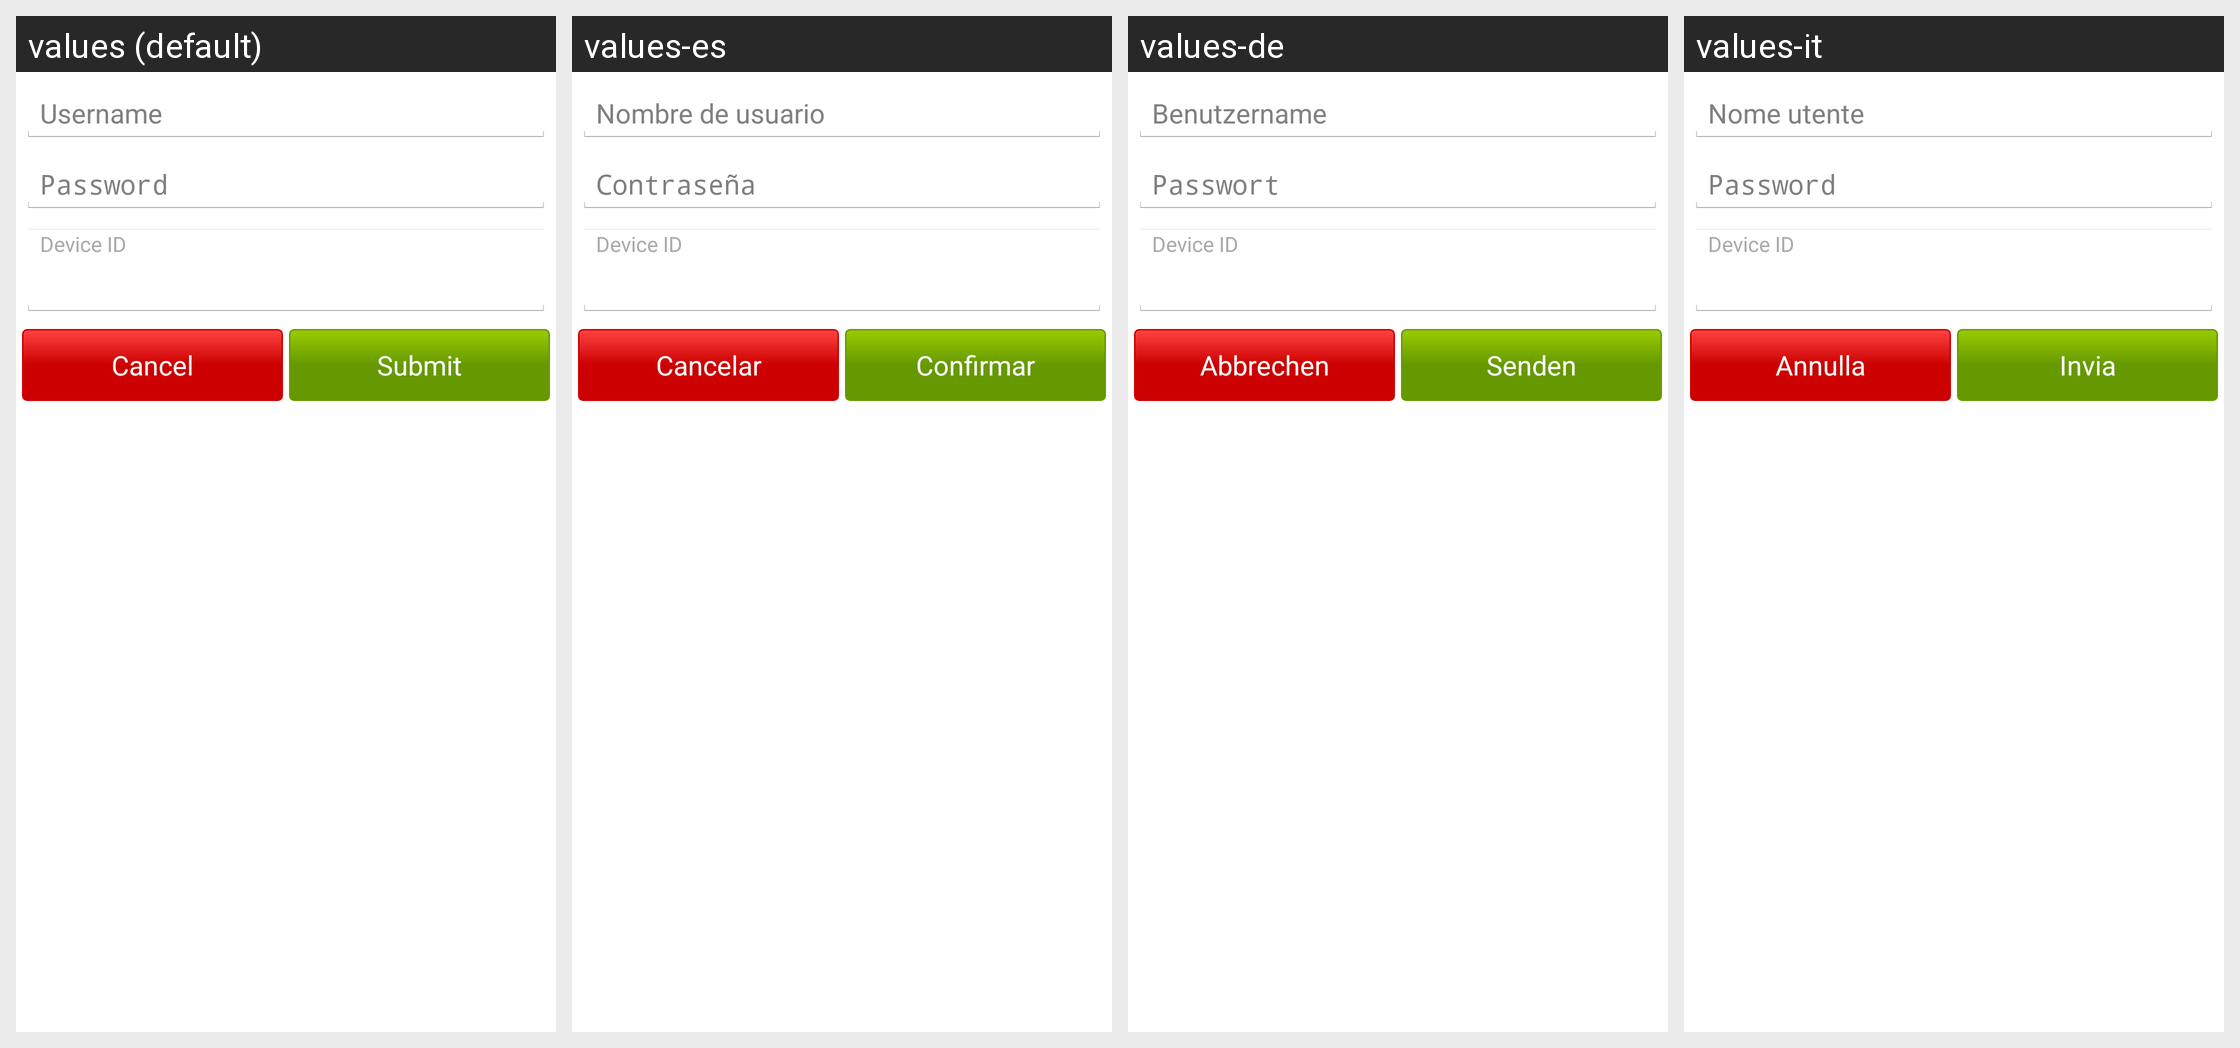

Locale-by-locale string values for the Android screen shown in this grid:
Android screen res/layout/sync_gpodder_config.xml rendered under 4 locales, left to right: values (default), values-es, values-de, values-it. Device: Nexus 5 (rendered at 1080×1920; each locale shown at half size, 540×960, under a caption strip naming it); theme android:Theme.Holo.Light.DarkActionBar.
Other locales in the repository, not shown: values-cs, values-fr, values-ru, values-uk.
Strings drawn on this screen, with the default value and each locale's value (text and hints the layout hard-codes, and strings that could not be matched under every locale, appear in the picture but are not listed):

auth_username
  values: Username
  values-es: Nombre de usuario
  values-de: Benutzername
  values-it: Nome utente

auth_password
  values: Password
  values-es: Contraseña
  values-de: Passwort
  values-it: Password

sync_gpodder_device_id
  values: Device ID
  values-es: Device ID
  values-de: Device ID
  values-it: Device ID

cancel
  values: Cancel
  values-es: Cancelar
  values-de: Abbrechen
  values-it: Annulla

auth_submit
  values: Submit
  values-es: Confirmar
  values-de: Senden
  values-it: Invia
